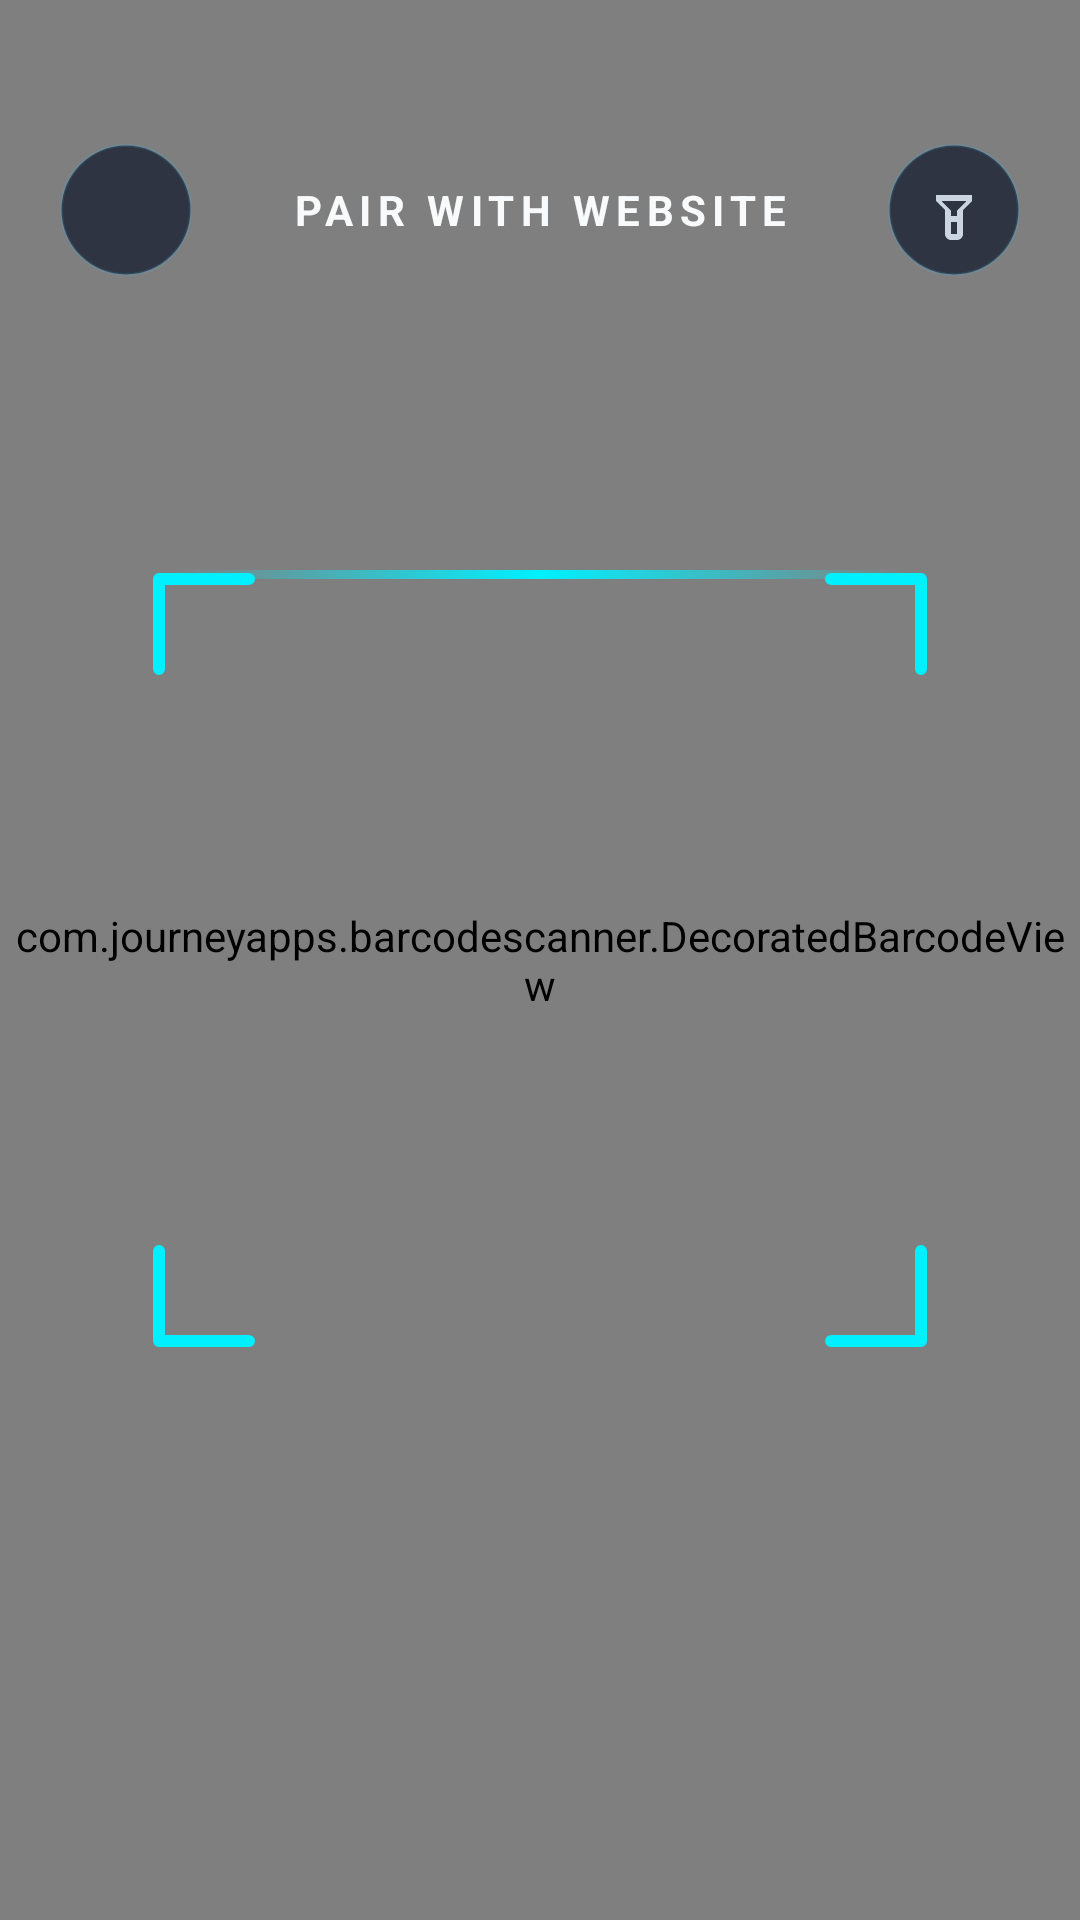

Produce the Android XML layout that renders to this screen, including the resource entries it uses.
<!-- AndroidManifest.xml: application theme Theme.RaffleRemote -->
<!-- res/layout/activity_pro_scanner.xml -->
<?xml version="1.0" encoding="utf-8"?>
<FrameLayout xmlns:android="http://schemas.android.com/apk/res/android"
    xmlns:app="http://schemas.android.com/apk/res-auto"
    android:layout_width="match_parent"
    android:layout_height="match_parent"
    android:background="#050811">

    
    <com.journeyapps.barcodescanner.DecoratedBarcodeView
        android:id="@+id/zxing_barcode_scanner"
        android:layout_width="match_parent"
        android:layout_height="match_parent"
        app:zxing_use_texture_view="true" />

    
    <RelativeLayout
        android:id="@+id/scannerFrameContainer"
        android:layout_width="260dp"
        android:layout_height="260dp"
        android:layout_gravity="center">

        
        <ImageView
            android:layout_width="36dp"
            android:layout_height="36dp"
            android:layout_alignParentStart="true"
            android:layout_alignParentTop="true"
            android:contentDescription="@null"
            android:src="@drawable/ic_scanner_corner" />

        
        <ImageView
            android:layout_width="36dp"
            android:layout_height="36dp"
            android:layout_alignParentEnd="true"
            android:layout_alignParentTop="true"
            android:rotation="90"
            android:contentDescription="@null"
            android:src="@drawable/ic_scanner_corner" />

        
        <ImageView
            android:layout_width="36dp"
            android:layout_height="36dp"
            android:layout_alignParentStart="true"
            android:layout_alignParentBottom="true"
            android:rotation="270"
            android:contentDescription="@null"
            android:src="@drawable/ic_scanner_corner" />

        
        <ImageView
            android:layout_width="36dp"
            android:layout_height="36dp"
            android:layout_alignParentEnd="true"
            android:layout_alignParentBottom="true"
            android:rotation="180"
            android:contentDescription="@null"
            android:src="@drawable/ic_scanner_corner" />

        
        <View
            android:id="@+id/laserLine"
            android:layout_width="match_parent"
            android:layout_height="3dp"
            android:layout_marginStart="8dp"
            android:layout_marginEnd="8dp"
            android:background="@drawable/bg_laser_line" />
    </RelativeLayout>

    
    <LinearLayout
        android:layout_width="match_parent"
        android:layout_height="wrap_content"
        android:layout_gravity="top"
        android:orientation="horizontal"
        android:gravity="center_vertical"
        android:paddingStart="20dp"
        android:paddingTop="48dp"
        android:paddingEnd="20dp"
        android:paddingBottom="16dp">

        <ImageButton
            android:id="@+id/btnScannerBack"
            android:layout_width="44dp"
            android:layout_height="44dp"
            android:background="@drawable/bg_icon_button"
            android:contentDescription="Back"
            android:padding="10dp"
            android:scaleType="fitCenter"
            android:src="@drawable/ic_arrow_back"
            app:tint="@color/text_primary" />

        <TextView
            android:layout_width="0dp"
            android:layout_height="wrap_content"
            android:layout_weight="1"
            android:gravity="center"
            android:letterSpacing="0.15"
            android:text="PAIR WITH WEBSITE"
            android:textColor="@color/text_primary"
            android:textSize="14sp"
            android:textStyle="bold" />

        <ImageButton
            android:id="@+id/btnScannerTorch"
            android:layout_width="44dp"
            android:layout_height="44dp"
            android:background="@drawable/bg_icon_button"
            android:contentDescription="Flashlight"
            android:padding="10dp"
            android:scaleType="fitCenter"
            android:src="@drawable/ic_flashlight_off"
            app:tint="@color/text_secondary" />
    </LinearLayout>
</FrameLayout>
<!-- resources referenced by this layout -->
<resources>
  <color name="text_primary">#F8FAFC</color>
  <color name="text_secondary">#CBD5E1</color>
  <!-- drawable bg_icon_button (drawable) -->
  <?xml version="1.0" encoding="utf-8"?>
  <ripple xmlns:android="http://schemas.android.com/apk/res/android"
      android:color="#4022D3EE">
      <item>
          <shape android:shape="oval">
              <solid android:color="#B30C1527" />
              <stroke
                  android:width="1dp"
                  android:color="#2638BDF8" />
          </shape>
      </item>
  </ripple>
  <!-- drawable bg_laser_line (drawable) -->
  <shape xmlns:android="http://schemas.android.com/apk/res/android"
      android:shape="rectangle">
      <gradient
          android:angle="0"
          android:centerColor="#00F0FF"
          android:endColor="#0000F0FF"
          android:startColor="#0000F0FF"
          android:type="linear" />
      <size android:height="3dp" />
  </shape>
  <!-- drawable ic_flashlight_off (drawable) -->
  <vector xmlns:android="http://schemas.android.com/apk/res/android"
      android:width="24dp"
      android:height="24dp"
      android:viewportWidth="24"
      android:viewportHeight="24">
      
      <path
          android:fillColor="#FFFFFF"
          android:pathData="M6,7h12v2l-3,3v8c0,1.1 -0.9,2 -2,2h-2c-1.1,0 -2,-0.9 -2,-2v-8l-3,-3V7zm2,2v0.2l2.6,2.6 0.4,0.4v7.8h2v-7.8l0.4,-0.4 2.6,-2.6V9H8z" />
      
      <path
          android:fillColor="#FFFFFF"
          android:pathData="M11,14h2v2h-2z" />
  </vector>
  <!-- drawable ic_scanner_corner (drawable) -->
  <vector xmlns:android="http://schemas.android.com/apk/res/android"
      android:width="36dp"
      android:height="36dp"
      android:viewportWidth="36"
      android:viewportHeight="36">
      <path
          android:fillColor="#00000000"
          android:strokeColor="#00F0FF"
          android:strokeLineCap="round"
          android:strokeLineJoin="round"
          android:strokeWidth="4"
          android:pathData="M 3,33 L 3,3 L 33,3" />
  </vector>
  <style name="Theme.RaffleRemote" parent="Theme.MaterialComponents.DayNight.NoActionBar">
          
          <item name="colorPrimary">@color/accent_neon_cyan</item>
          <item name="colorPrimaryVariant">@color/accent_neon_purple</item>
          <item name="colorOnPrimary">@color/bg_space</item>
          
          <item name="colorSecondary">@color/accent_neon_pink</item>
          <item name="colorSecondaryVariant">@color/accent_neon_pink</item>
          <item name="colorOnSecondary">@color/white</item>
          
          <item name="android:statusBarColor">@color/bg_space</item>
          <item name="android:navigationBarColor">@color/bg_space</item>
          <item name="android:windowBackground">@drawable/bg_space_radial</item>
          <item name="android:textColorPrimary">@color/text_primary</item>
          <item name="android:textColorSecondary">@color/text_secondary</item>
      </style>
  <color name="accent_neon_cyan">#06B6D4</color>
  <color name="accent_neon_purple">#818CF8</color>
  <color name="bg_space">#070C18</color>
  <color name="accent_neon_pink">#F43F5E</color>
  <color name="white">#FFFFFF</color>
  <!-- drawable bg_space_radial (drawable) -->
  <?xml version="1.0" encoding="utf-8"?>
  <shape xmlns:android="http://schemas.android.com/apk/res/android"
      android:shape="rectangle">
      <gradient
          android:type="radial"
          android:centerX="50%"
          android:centerY="50%"
          android:gradientRadius="75%p"
          android:startColor="#112348"
          android:centerColor="#090E1C"
          android:endColor="#04060B" />
  </shape>
</resources>
